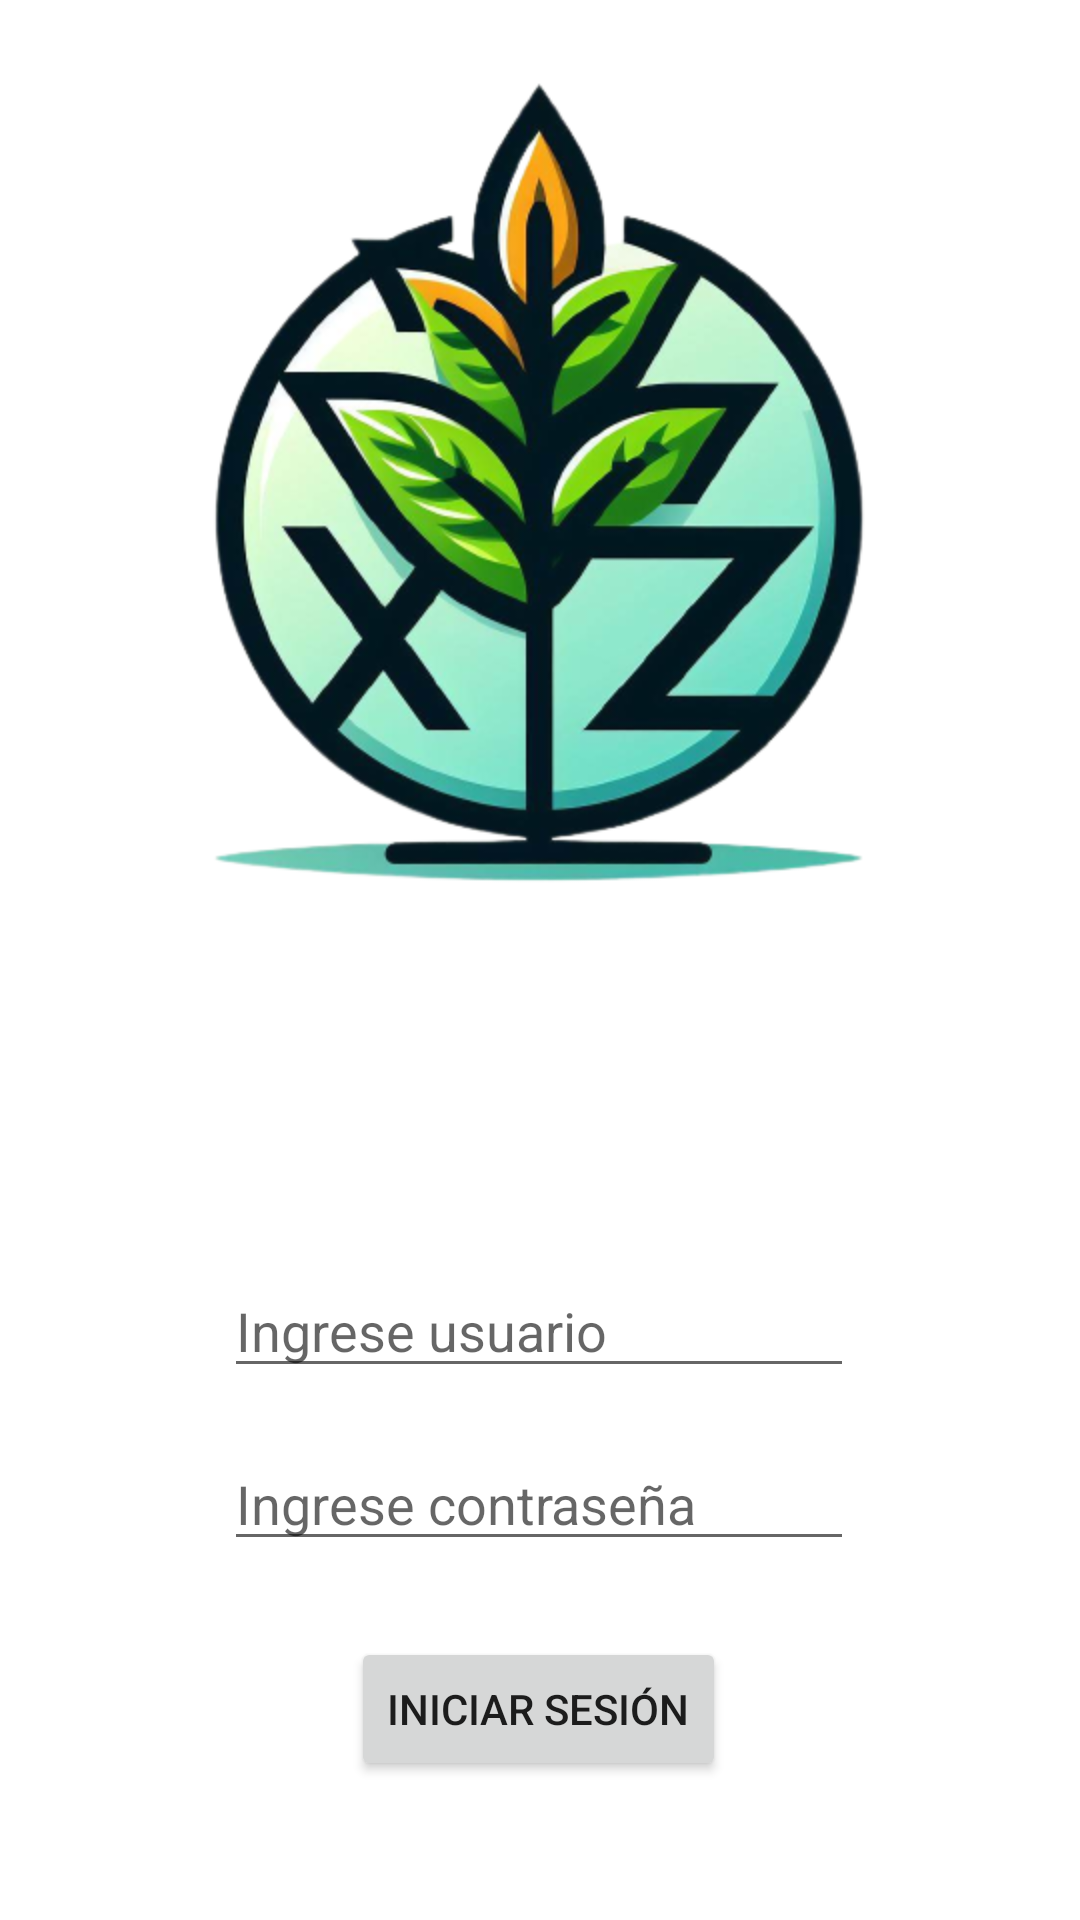

Layout XML and referenced resources for this Android screen:
<!-- AndroidManifest.xml: application theme Theme.Inventario_XYZ -->
<!-- res/layout/activity_main.xml -->
<?xml version="1.0" encoding="utf-8"?>
<androidx.constraintlayout.widget.ConstraintLayout xmlns:android="http://schemas.android.com/apk/res/android"
    xmlns:app="http://schemas.android.com/apk/res-auto"
    xmlns:tools="http://schemas.android.com/tools"
    android:layout_width="match_parent"
    android:layout_height="match_parent"
    tools:context=".MainActivity">

    <ImageView
        android:id="@+id/imageView"
        android:layout_width="wrap_content"
        android:layout_height="wrap_content"
        app:layout_constraintBottom_toBottomOf="parent"
        app:layout_constraintEnd_toEndOf="parent"
        app:layout_constraintStart_toStartOf="parent"
        app:layout_constraintTop_toTopOf="parent"
        app:layout_constraintVertical_bias="0.0"
        app:srcCompat="@mipmap/logo" />

    <Button
        android:id="@+id/btn_sesion"
        android:layout_width="wrap_content"
        android:layout_height="wrap_content"
        android:text="Iniciar Sesión"
        app:layout_constraintBottom_toBottomOf="parent"
        app:layout_constraintEnd_toEndOf="parent"
        app:layout_constraintHorizontal_bias="0.498"
        app:layout_constraintStart_toStartOf="parent"
        app:layout_constraintTop_toTopOf="parent"
        app:layout_constraintVertical_bias="0.922" />

    <EditText
        android:id="@+id/et_usunombre"
        android:layout_width="wrap_content"
        android:layout_height="wrap_content"
        android:ems="10"
        android:hint="Ingrese usuario"
        android:inputType="text"
        app:layout_constraintBottom_toBottomOf="parent"
        app:layout_constraintEnd_toEndOf="parent"
        app:layout_constraintHorizontal_bias="0.497"
        app:layout_constraintStart_toStartOf="parent"
        app:layout_constraintTop_toTopOf="parent"
        app:layout_constraintVertical_bias="0.704" />

    <EditText
        android:id="@+id/et_password"
        android:layout_width="wrap_content"
        android:layout_height="wrap_content"
        android:ems="10"
        android:hint="Ingrese contraseña"
        android:inputType="textPassword"
        app:layout_constraintBottom_toBottomOf="parent"
        app:layout_constraintEnd_toEndOf="parent"
        app:layout_constraintHorizontal_bias="0.497"
        app:layout_constraintStart_toStartOf="parent"
        app:layout_constraintTop_toTopOf="parent"
        app:layout_constraintVertical_bias="0.8" />

    <ProgressBar
        android:id="@+id/pb_circulo"
        style="?android:attr/progressBarStyle"
        android:layout_width="wrap_content"
        android:layout_height="wrap_content"
        android:visibility="gone"
        app:layout_constraintBottom_toBottomOf="parent"
        app:layout_constraintEnd_toEndOf="parent"
        app:layout_constraintHorizontal_bias="0.498"
        app:layout_constraintStart_toStartOf="parent"
        app:layout_constraintTop_toTopOf="parent"
        app:layout_constraintVertical_bias="0.945" />
</androidx.constraintlayout.widget.ConstraintLayout>
<!-- resources referenced by this layout -->
<resources>
  <!-- mipmap logo: png bitmap (mipmap-hdpi, 169088 bytes) -->
  <style name="Theme.Inventario_XYZ" parent="Base.Theme.Inventario_XYZ" />
  <style name="Base.Theme.Inventario_XYZ" parent="Theme.MaterialComponents.DayNight.DarkActionBar">
              
          
          <item name="colorPrimary">@color/verdebonito</item>
          <item name="colorPrimaryVariant">@color/verdebonito</item>
          <item name="colorOnPrimary">@color/blanco</item>
          
          <item name="colorSecondary">@color/teal_200</item>
          <item name="colorSecondaryVariant">@color/teal_700</item>
          <item name="colorOnSecondary">@color/black</item>
          
          <item name="android:statusBarColor">?attr/colorPrimaryVariant</item>
      </style>
  <color name="verdebonito">#036666</color>
  <color name="blanco">#FFFFFFFF</color>
  <color name="teal_200">#ff03dac5</color>
  <color name="teal_700">#ff018786</color>
  <color name="black">#FF000000</color>
</resources>
